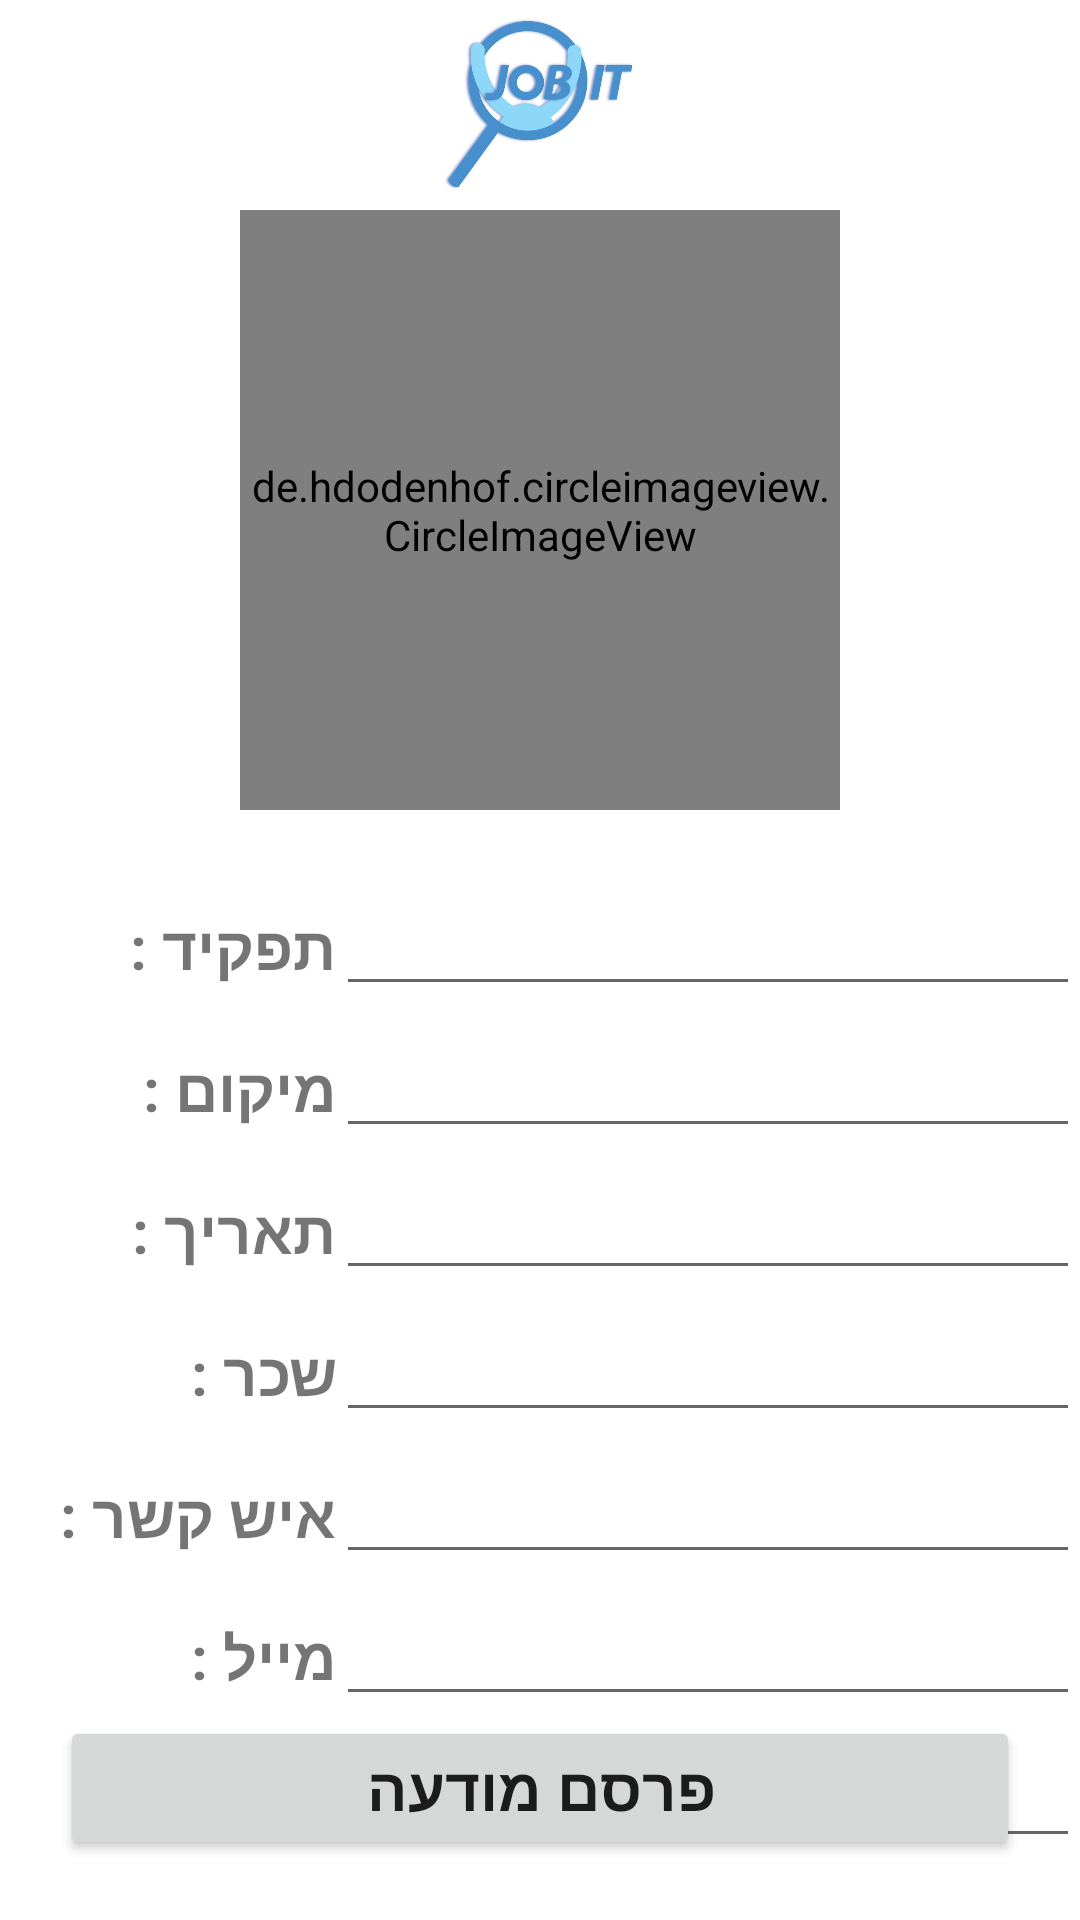

The Android layout XML behind this screen, and the referenced resources:
<!-- AndroidManifest.xml: application theme Theme.MyApplication -->
<!-- res/layout/activity_insert_employer_post.xml -->
<?xml version="1.0" encoding="utf-8"?>
<RelativeLayout xmlns:android="http://schemas.android.com/apk/res/android"
    xmlns:tools="http://schemas.android.com/tools"
    android:layout_width="match_parent"
    xmlns:app="http://schemas.android.com/apk/res-auto"
    android:orientation="vertical"
    android:layout_height="match_parent"
    tools:context=".insertEmployerPost">


    <ImageView
        android:id="@+id/imageLogo"
        android:layout_width="match_parent"
        android:layout_height="70dp"
        android:layout_centerHorizontal="true"
        android:src="@drawable/jobit3" />

    <de.hdodenhof.circleimageview.CircleImageView
        android:id="@+id/insert_job_image"
        android:layout_width="200dp"
        android:layout_height="200dp"
        android:layout_below="@+id/imageLogo"
        android:layout_centerHorizontal="true"
        android:layout_marginBottom="16dp"
        android:src="@drawable/profile_icon"
        app:civ_border_color="@color/icon_dark_blue"
        app:civ_border_width="2dp" />

    <TextView
        android:id="@+id/bla"
        android:layout_width="100dp"
        android:layout_height="wrap_content"
        android:layout_below="@+id/insert_job_image"
        android:layout_marginStart="12dp"
        android:layout_marginTop="16dp"
        android:text="תפקיד :"
        android:textSize="20sp"
        android:textStyle="bold"

        />

    <TextView
        android:id="@+id/bla1"
        android:layout_width="100dp"
        android:layout_height="wrap_content"
        android:layout_below="@+id/bla"
        android:layout_marginStart="12dp"
        android:layout_marginTop="20dp"
        android:text="מיקום :"
        android:textSize="20sp"
        android:textStyle="bold"

        />
    <TextView
        android:id="@+id/bla2"
        android:layout_width="100dp"
        android:layout_height="wrap_content"
        android:layout_below="@+id/bla1"
        android:layout_marginStart="12dp"
        android:layout_marginTop="20dp"
        android:text="תאריך :"
        android:textSize="20sp"
        android:textStyle="bold"

        />

    <TextView
        android:id="@+id/bla3"
        android:layout_width="100dp"
        android:layout_height="wrap_content"
        android:layout_below="@+id/bla2"
        android:layout_marginStart="12dp"
        android:layout_marginTop="20dp"
        android:text="שכר :"
        android:textSize="20sp"
        android:textStyle="bold"

        />

    <TextView
        android:id="@+id/bla4"
        android:layout_width="100dp"
        android:layout_height="wrap_content"
        android:layout_below="@+id/bla3"
        android:layout_marginStart="12dp"
        android:layout_marginTop="20dp"
        android:text="איש קשר :"
        android:textSize="20sp"
        android:textStyle="bold"

        />

    <TextView
        android:id="@+id/bla5"
        android:layout_width="100dp"
        android:layout_height="wrap_content"
        android:layout_below="@+id/bla4"
        android:layout_marginStart="12dp"
        android:layout_marginTop="20dp"
        android:text="מייל :"
        android:textSize="20sp"
        android:textStyle="bold"

        />

    <TextView
        android:id="@+id/bla6"
        android:layout_width="100dp"
        android:layout_height="wrap_content"
        android:layout_below="@+id/bla5"
        android:layout_marginStart="12dp"
        android:layout_marginTop="20dp"
        android:text="תיאור :"
        android:textSize="20sp"
        android:textStyle="bold"

        />

    <EditText
        android:id="@+id/insert_job_title"
        android:layout_width="match_parent"
        android:layout_height="wrap_content"
        android:layout_alignBaseline="@+id/bla"
        android:layout_toEndOf="@+id/bla"


        />

    <EditText
        android:layout_width="match_parent"
        android:layout_height="wrap_content"
        android:layout_alignBaseline="@+id/bla1"
        android:layout_toEndOf="@+id/bla1"
        android:id="@+id/insert_job_place"

        />

    <EditText
        android:id="@+id/insert_job_date"
        android:layout_width="match_parent"
        android:layout_height="wrap_content"
        android:layout_alignBaseline="@+id/bla2"
        android:layout_toEndOf="@+id/bla2"


        />

    <EditText
        android:layout_width="match_parent"
        android:layout_height="wrap_content"
        android:layout_alignBaseline="@+id/bla3"
        android:layout_toEndOf="@+id/bla3"
        android:id="@+id/insert_job_salary"


        />

    <EditText
        android:id="@+id/insert_job_conName"
        android:layout_width="match_parent"
        android:layout_height="wrap_content"
        android:layout_alignBaseline="@+id/bla4"
        android:layout_toEndOf="@+id/bla4"

        />

    <EditText
        android:id="@+id/insert_job_email"
        android:layout_width="match_parent"
        android:layout_height="wrap_content"
        android:layout_alignBaseline="@id/bla5"
        android:layout_toEndOf="@id/bla5"
        android:ems="10"
        android:inputType="textEmailAddress" />

    <EditText
        android:id="@+id/insert_job_desc"
        android:layout_width="match_parent"
        android:layout_height="wrap_content"
        android:layout_below="@+id/bla5"
        android:layout_alignBaseline="@id/bla6"
        android:layout_toEndOf="@id/bla6"
        android:ems="10"
        android:gravity="start|top"
        android:inputType="textMultiLine"
        android:maxLines="4" />


    <Button
        android:id="@+id/new_post_btn"
        android:layout_width="match_parent"
        android:layout_height="wrap_content"
        android:layout_alignParentBottom="true"
        android:layout_centerHorizontal="true"
        android:layout_marginStart="40dp"
        android:layout_marginBottom="20dp"
        android:text="פרסם מודעה"
        android:textSize="20sp"
        android:textStyle="bold"


        />






</RelativeLayout>
<!-- resources referenced by this layout -->
<resources>
  <color name="icon_dark_blue">#4790cd</color>
  <!-- drawable jobit3: png bitmap (drawable, 82131 bytes) -->
  <style name="Theme.MyApplication" parent="Theme.MaterialComponents.DayNight.NoActionBar">
          
          <item name="colorPrimary">#1E7EC6</item>
          <item name="colorPrimaryVariant">#1E7EC6</item>
          <item name="colorOnPrimary">@color/white</item>
          
          <item name="colorSecondary">@color/icon_dark_blue</item>
          <item name="colorSecondaryVariant">@color/teal_700</item>
          <item name="colorOnSecondary">@color/black</item>
          
          <item name="android:statusBarColor" tools:targetApi="l">@color/icon_dark_blue</item>
          
      </style>
  <color name="white">#FFFFFFFF</color>
  <color name="teal_700">#FF018786</color>
  <color name="black">#FF000000</color>
</resources>
